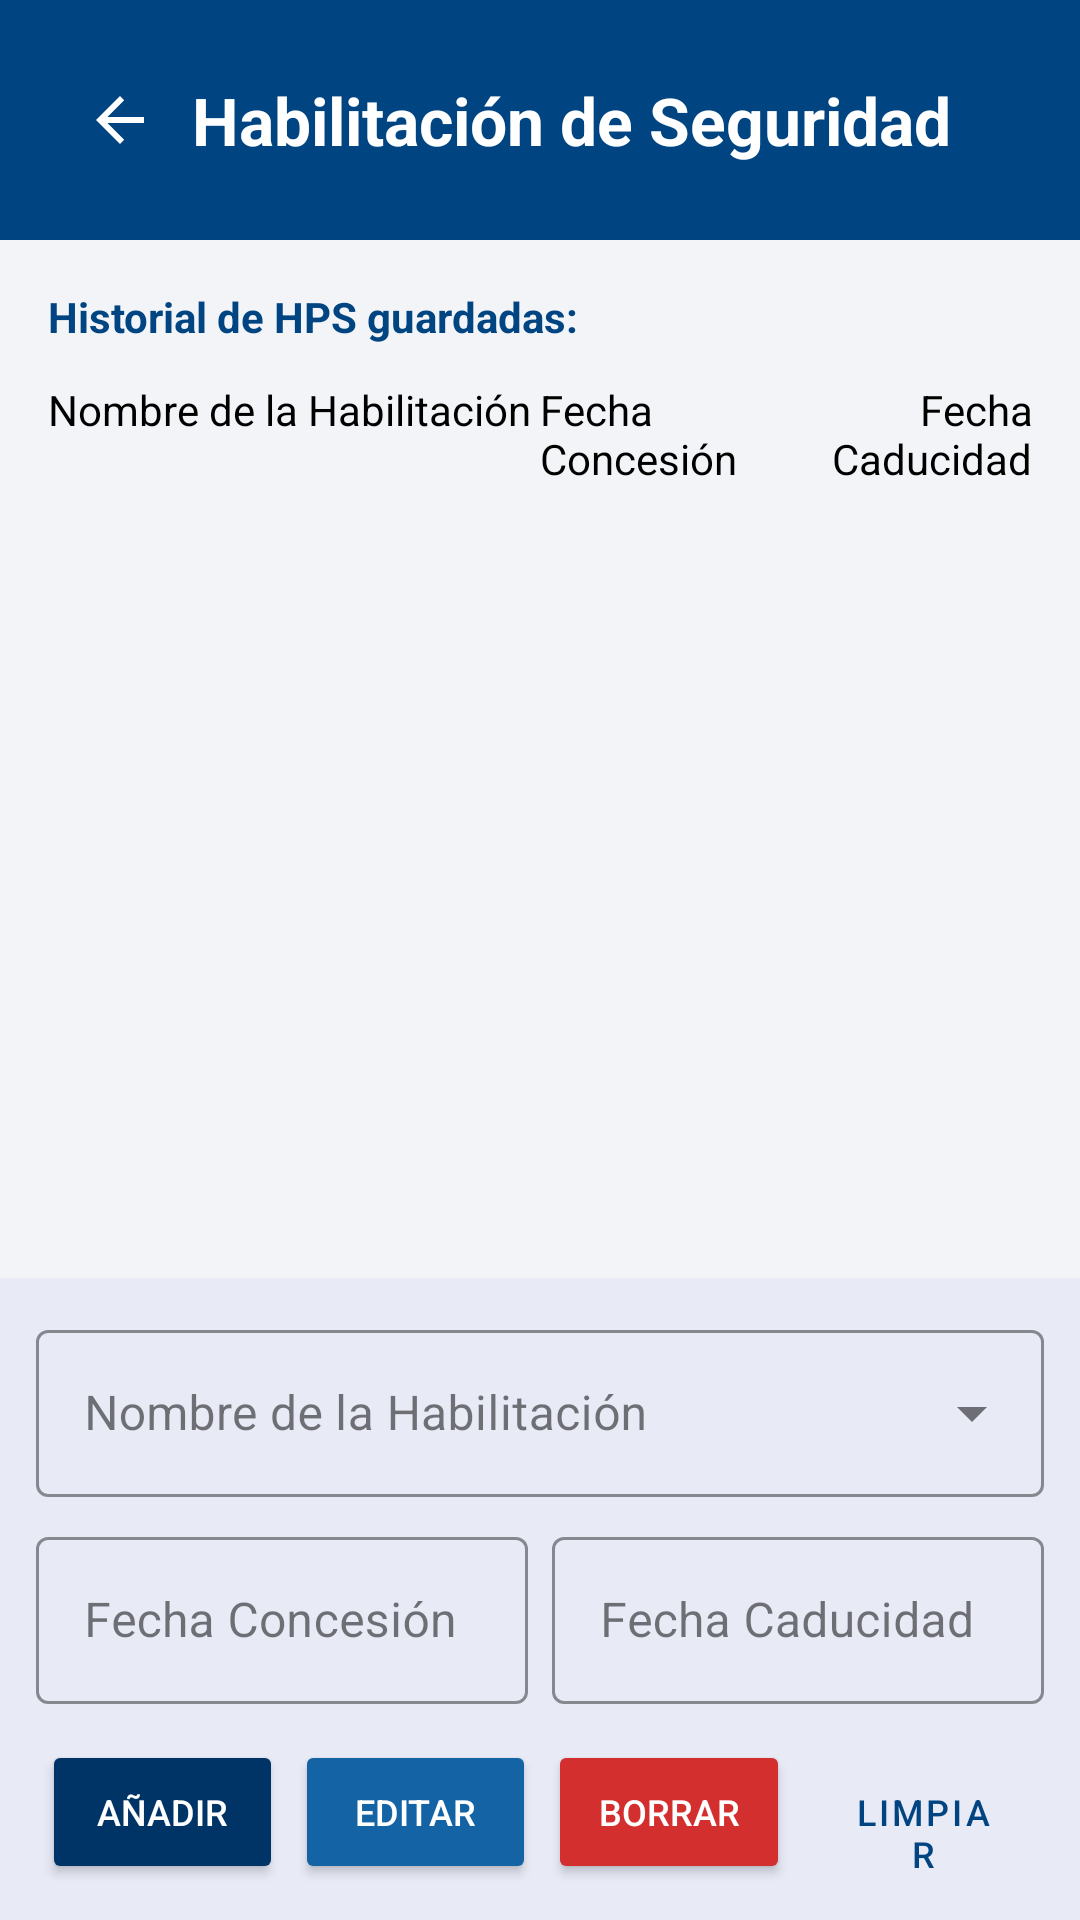

Here is an Android app screen rendered from its layout file. Give the layout XML and the strings, colors and styles it references.
<!-- AndroidManifest.xml: application theme Theme.MIEXMI -->
<!-- res/layout/activity_hps.xml -->
<?xml version="1.0" encoding="utf-8"?>
<androidx.constraintlayout.widget.ConstraintLayout
    xmlns:android="http://schemas.android.com/apk/res/android"
    xmlns:app="http://schemas.android.com/apk/res-auto"
    xmlns:tools="http://schemas.android.com/tools"
    android:layout_width="match_parent"
    android:layout_height="match_parent"
    android:background="@color/gris_fondo_abajo">

    <View
        android:id="@+id/viewHeaderHps"
        style="@style/EstiloCabeceraAzul"
        app:layout_constraintEnd_toEndOf="parent"
        app:layout_constraintStart_toStartOf="parent"
        app:layout_constraintTop_toTopOf="parent" />

    <ImageButton
        android:id="@+id/btnVolverHps"
        style="@style/EstiloBotonVolver"
        android:contentDescription="@string/volver"
        android:src="@drawable/abc_ic_ab_back_material"
        app:tint="@color/white"
        app:layout_constraintStart_toStartOf="parent"
        app:layout_constraintTop_toTopOf="parent" />

    <TextView
        android:id="@+id/tvTituloHps"
        style="@style/EstiloTituloPantalla"
        android:text="@string/hps_pantalla"
        app:layout_constraintBottom_toBottomOf="@+id/btnVolverHps"
        app:layout_constraintStart_toEndOf="@+id/btnVolverHps"
        app:layout_constraintTop_toTopOf="@+id/btnVolverHps" />

    <LinearLayout
        android:id="@+id/layoutFormularioInferiorHps"
        android:layout_width="match_parent"
        android:layout_height="wrap_content"
        android:orientation="vertical"
        android:padding="12dp"
        android:background="@color/blanco_insercion"
        app:layout_constraintBottom_toBottomOf="parent"
        app:layout_constraintEnd_toEndOf="parent"
        app:layout_constraintStart_toStartOf="parent">

        <com.google.android.material.textfield.TextInputLayout
            style="@style/Widget.MaterialComponents.TextInputLayout.OutlinedBox.ExposedDropdownMenu"
            android:layout_width="match_parent"
            android:layout_height="wrap_content"
            android:hint="@string/nombre_habilitacion"
            app:boxStrokeColor="@color/bbva_blue">

            <AutoCompleteTextView
                android:id="@+id/etNombreHps"
                android:layout_width="match_parent"
                android:layout_height="wrap_content"
                android:inputType="none"
                android:focusable="false"
                tools:ignore="LabelFor,SpeakableTextPresentCheck" />
        </com.google.android.material.textfield.TextInputLayout>

        <LinearLayout
            android:layout_width="match_parent"
            android:layout_height="wrap_content"
            android:layout_marginTop="8dp"
            android:orientation="horizontal"
            android:baselineAligned="false">

            <com.google.android.material.textfield.TextInputLayout
                style="@style/Widget.MaterialComponents.TextInputLayout.OutlinedBox"
                android:layout_width="0dp"
                android:layout_height="wrap_content"
                android:layout_weight="1"
                android:layout_marginEnd="4dp"
                android:hint="@string/fecha_concesion"
                app:boxStrokeColor="@color/bbva_blue">

                <com.google.android.material.textfield.TextInputEditText
                    android:id="@+id/etFechaConcesionHps"
                    android:layout_width="match_parent"
                    android:layout_height="wrap_content"
                    android:inputType="date"
                    android:focusable="false"
                    android:cursorVisible="false"
                    tools:ignore="TextContrastCheck" />
            </com.google.android.material.textfield.TextInputLayout>

            <com.google.android.material.textfield.TextInputLayout
                style="@style/Widget.MaterialComponents.TextInputLayout.OutlinedBox"
                android:layout_width="0dp"
                android:layout_height="wrap_content"
                android:layout_weight="1"
                android:layout_marginStart="4dp"
                android:hint="@string/fecha_caducidad"
                app:boxStrokeColor="@color/bbva_blue">

                <com.google.android.material.textfield.TextInputEditText
                    android:id="@+id/etFechaCaducidadHps"
                    android:layout_width="match_parent"
                    android:layout_height="wrap_content"
                    android:inputType="date"
                    android:focusable="false"
                    android:cursorVisible="false"
                    tools:ignore="TextContrastCheck" />
            </com.google.android.material.textfield.TextInputLayout>
        </LinearLayout>

        <LinearLayout
            android:layout_width="match_parent"
            android:layout_height="wrap_content"
            android:layout_marginTop="12dp"
            android:orientation="horizontal">

            <Button
                android:id="@+id/btnAnadirHps"
                style="@style/EstiloBotonAnadir"
                android:text="@string/anadir" />

            <Button
                android:id="@+id/btnModificarHps"
                style="@style/EstiloBotonEditar"
                android:text="@string/editar" />

            <Button
                android:id="@+id/btnEliminarHps"
                style="@style/EstiloBotonBorrar"
                android:text="@string/borrar" />

            <Button
                android:id="@+id/btnLimpiarHps"
                style="@style/EstiloBotonLimpiar"
                android:text="@string/limpiar" />
        </LinearLayout>
    </LinearLayout>

    <TextView
        android:id="@+id/tvTituloListaHps"
        android:layout_width="wrap_content"
        android:layout_height="wrap_content"
        android:layout_marginStart="16dp"
        android:layout_marginTop="16dp"
        android:text="@string/historial_hps_guardadas"
        android:textColor="@color/bbva_blue"
        android:textStyle="bold"
        app:layout_constraintStart_toStartOf="parent"
        app:layout_constraintTop_toBottomOf="@+id/viewHeaderHps" />

    <LinearLayout
        android:id="@+id/layoutTitulosColumnasHps"
        android:layout_width="match_parent"
        android:layout_height="wrap_content"
        android:layout_marginTop="12dp"
        android:layout_marginHorizontal="16dp"
        android:orientation="horizontal"
        android:baselineAligned="false"
        app:layout_constraintTop_toBottomOf="@+id/tvTituloListaHps">

        <TextView
            style="@style/EstiloTextoColumna"
            android:layout_weight="2"
            android:text="@string/nombre_habilitacion"/>

        <TextView
            style="@style/EstiloTextoColumna"
            android:layout_weight="1"
            android:text="@string/fecha_concesion"/>

        <TextView
            style="@style/EstiloTextoColumna"
            android:layout_weight="1"
            android:text="@string/fecha_caducidad"
            android:textAlignment="viewEnd"/>
    </LinearLayout>

    <androidx.recyclerview.widget.RecyclerView
        android:id="@+id/rvHps"
        android:layout_width="0dp"
        android:layout_height="0dp"
        android:layout_marginTop="8dp"
        android:layout_marginHorizontal="16dp"
        app:layout_constraintTop_toBottomOf="@+id/layoutTitulosColumnasHps"
        app:layout_constraintBottom_toTopOf="@+id/layoutFormularioInferiorHps"
        app:layout_constraintEnd_toEndOf="parent"
        app:layout_constraintStart_toStartOf="parent"
        tools:listitem="@layout/item_hps" />

</androidx.constraintlayout.widget.ConstraintLayout>
<!-- res/layout/item_hps.xml (included above) -->
<?xml version="1.0" encoding="utf-8"?>
<LinearLayout
    xmlns:android="http://schemas.android.com/apk/res/android"
    xmlns:tools="http://schemas.android.com/tools"
    android:layout_width="match_parent"
    android:layout_height="wrap_content"
    android:orientation="vertical">

    <LinearLayout
        android:layout_width="match_parent"
        android:layout_height="wrap_content"
        android:orientation="horizontal"
        android:paddingVertical="12dp"
        android:paddingHorizontal="4dp"
        android:baselineAligned="false">

        <TextView
            android:id="@+id/tvItemNombreHps"
            style="@style/EstiloTextoColumna"
            android:layout_weight="2"
            android:textSize="14sp"
            android:textStyle="bold"
            tools:text="Habilitación Confidencial" />

        <TextView
            android:id="@+id/tvItemConcesionHps"
            style="@style/EstiloItemSecundario"
            android:layout_weight="1"
            tools:text="10/01/2022" />

        <TextView
            android:id="@+id/tvItemCaducidadHps"
            style="@style/EstiloItemSecundario"
            android:layout_weight="1"
            android:textAlignment="viewEnd"
            tools:ignore="VisualLintSystemNav"
            tools:text="10/01/2027" />

    </LinearLayout>

    <View
        android:layout_width="match_parent"
        android:layout_height="1dp"
        android:background="@color/blanco_lista" />

</LinearLayout>
<!-- resources referenced by this layout -->
<resources>
  <color name="bbva_blue">#004481</color>
  <color name="blanco_insercion">#E8EAF6</color>
  <color name="blanco_lista">#D1D5DB</color>
  <color name="gris_fondo_abajo">#F2F4F7</color>
  <color name="white">#FFFFFFFF</color>
  <string name="anadir">Añadir</string>
  <string name="borrar">Borrar</string>
  <string name="editar">Editar</string>
  <string name="fecha_caducidad">Fecha Caducidad</string>
  <string name="fecha_concesion">Fecha Concesión</string>
  <string name="historial_hps_guardadas">Historial de HPS guardadas:</string>
  <string name="hps_pantalla">Habilitación de Seguridad</string>
  <string name="limpiar">LIMPIAR</string>
  <string name="nombre_habilitacion">Nombre de la Habilitación</string>
  <string name="volver">Volver</string>
  <style name="EstiloBotonAnadir">
          <item name="android:layout_width">0dp</item>
          <item name="android:layout_height">wrap_content</item>
          <item name="android:layout_weight">1</item>
          <item name="android:layout_marginHorizontal">2dp</item>
          <item name="backgroundTint">@color/boton_anadir</item>
          <item name="android:textColor">@color/white</item>
          <item name="android:textSize">12sp</item>
      </style>
  <style name="EstiloBotonEditar">
          <item name="android:layout_width">0dp</item>
          <item name="android:layout_height">wrap_content</item>
          <item name="android:layout_weight">1</item>
          <item name="android:layout_marginHorizontal">2dp</item>
          <item name="backgroundTint">@color/boton_editar</item>
          <item name="android:textColor">@color/white</item>
          <item name="android:textSize">12sp</item>
      </style>
  <style name="EstiloBotonVolver">
          <item name="android:layout_width">48dp</item>
          <item name="android:layout_height">48dp</item>
          <item name="android:layout_marginStart">16dp</item>
          <item name="android:layout_marginTop">16dp</item>
          <item name="android:background">?android:attr/selectableItemBackgroundBorderless</item>
          <item name="android:contentDescription">@string/volver</item>
      </style>
  <style name="EstiloCabeceraAzul">
          <item name="android:layout_width">0dp</item>
          <item name="android:layout_height">80dp</item>
          <item name="android:background">@color/bbva_blue</item>
      </style>
  <style name="EstiloItemSecundario">
          <item name="android:layout_width">0dp</item>
          <item name="android:layout_height">wrap_content</item>
          <item name="android:textColor">@color/gris_claro</item>
          <item name="android:textSize">14sp</item>
      </style>
  <style name="EstiloTextoColumna">
          <item name="android:layout_width">0dp</item>
          <item name="android:layout_height">wrap_content</item>
          <item name="android:textColor">@color/negro_oscuro</item>
      </style>
  <style name="EstiloTituloPantalla">
          <item name="android:layout_width">wrap_content</item>
          <item name="android:layout_height">wrap_content</item>
          <item name="android:textColor">@color/white</item>
          <item name="android:textSize">22sp</item>
          <item name="android:textStyle">bold</item>
      </style>
  <style name="Theme.MIEXMI" parent="Base.Theme.MIEXMI" />
  <color name="boton_anadir">#003366</color>
  <color name="boton_eliminar">#D32F2F</color>
  <color name="boton_editar">#1464A5</color>
  <color name="boton_limpiar">#004481</color>
  <color name="gris_claro">#555555</color>
  <color name="negro_oscuro">#000000</color>
  <style name="Base.Theme.MIEXMI" parent="Theme.Material3.DayNight.NoActionBar">
          
          
      </style>
</resources>
